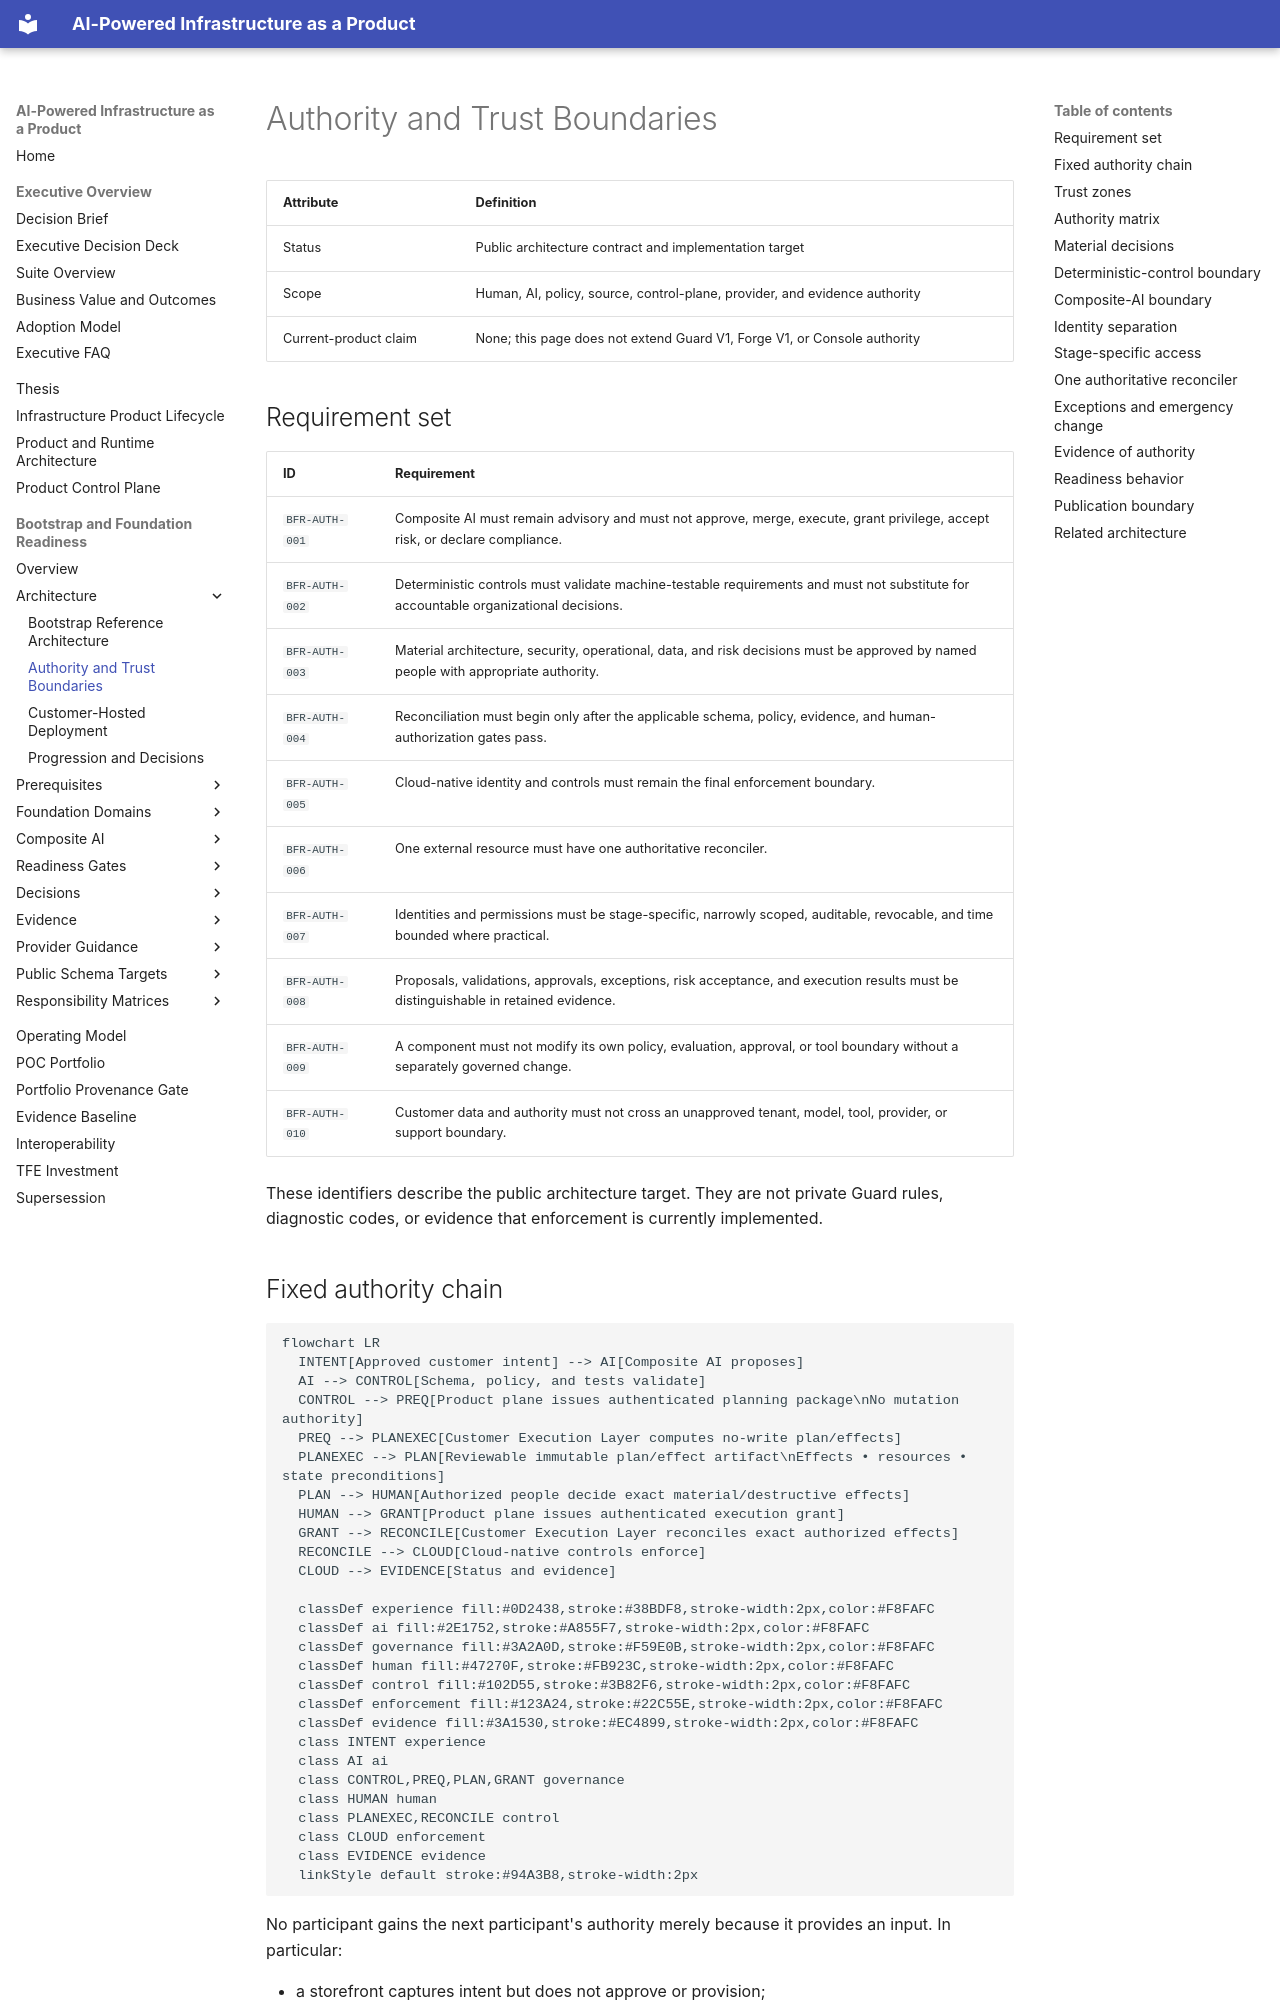

repository: InfrastructureProductWorks/ai-powered-infrastructure-as-a-product · page: bootstrap-foundation-readiness/architecture/authority-and-trust-boundaries/index.html · generator: mkdocs

# Authority and Trust Boundaries

| Attribute | Definition |
|---|---|
| Status | Public architecture contract and implementation target |
| Scope | Human, AI, policy, source, control-plane, provider, and evidence authority |
| Current-product claim | None; this page does not extend Guard V1, Forge V1, or Console authority |

## Requirement set

| ID | Requirement |
|---|---|
| `BFR-AUTH-001` | Composite AI must remain advisory and must not approve, merge, execute, grant privilege, accept risk, or declare compliance. |
| `BFR-AUTH-002` | Deterministic controls must validate machine-testable requirements and must not substitute for accountable organizational decisions. |
| `BFR-AUTH-003` | Material architecture, security, operational, data, and risk decisions must be approved by named people with appropriate authority. |
| `BFR-AUTH-004` | Reconciliation must begin only after the applicable schema, policy, evidence, and human-authorization gates pass. |
| `BFR-AUTH-005` | Cloud-native identity and controls must remain the final enforcement boundary. |
| `BFR-AUTH-006` | One external resource must have one authoritative reconciler. |
| `BFR-AUTH-007` | Identities and permissions must be stage-specific, narrowly scoped, auditable, revocable, and time bounded where practical. |
| `BFR-AUTH-008` | Proposals, validations, approvals, exceptions, risk acceptance, and execution results must be distinguishable in retained evidence. |
| `BFR-AUTH-009` | A component must not modify its own policy, evaluation, approval, or tool boundary without a separately governed change. |
| `BFR-AUTH-010` | Customer data and authority must not cross an unapproved tenant, model, tool, provider, or support boundary. |

These identifiers describe the public architecture target. They are not private
Guard rules, diagnostic codes, or evidence that enforcement is currently
implemented.
